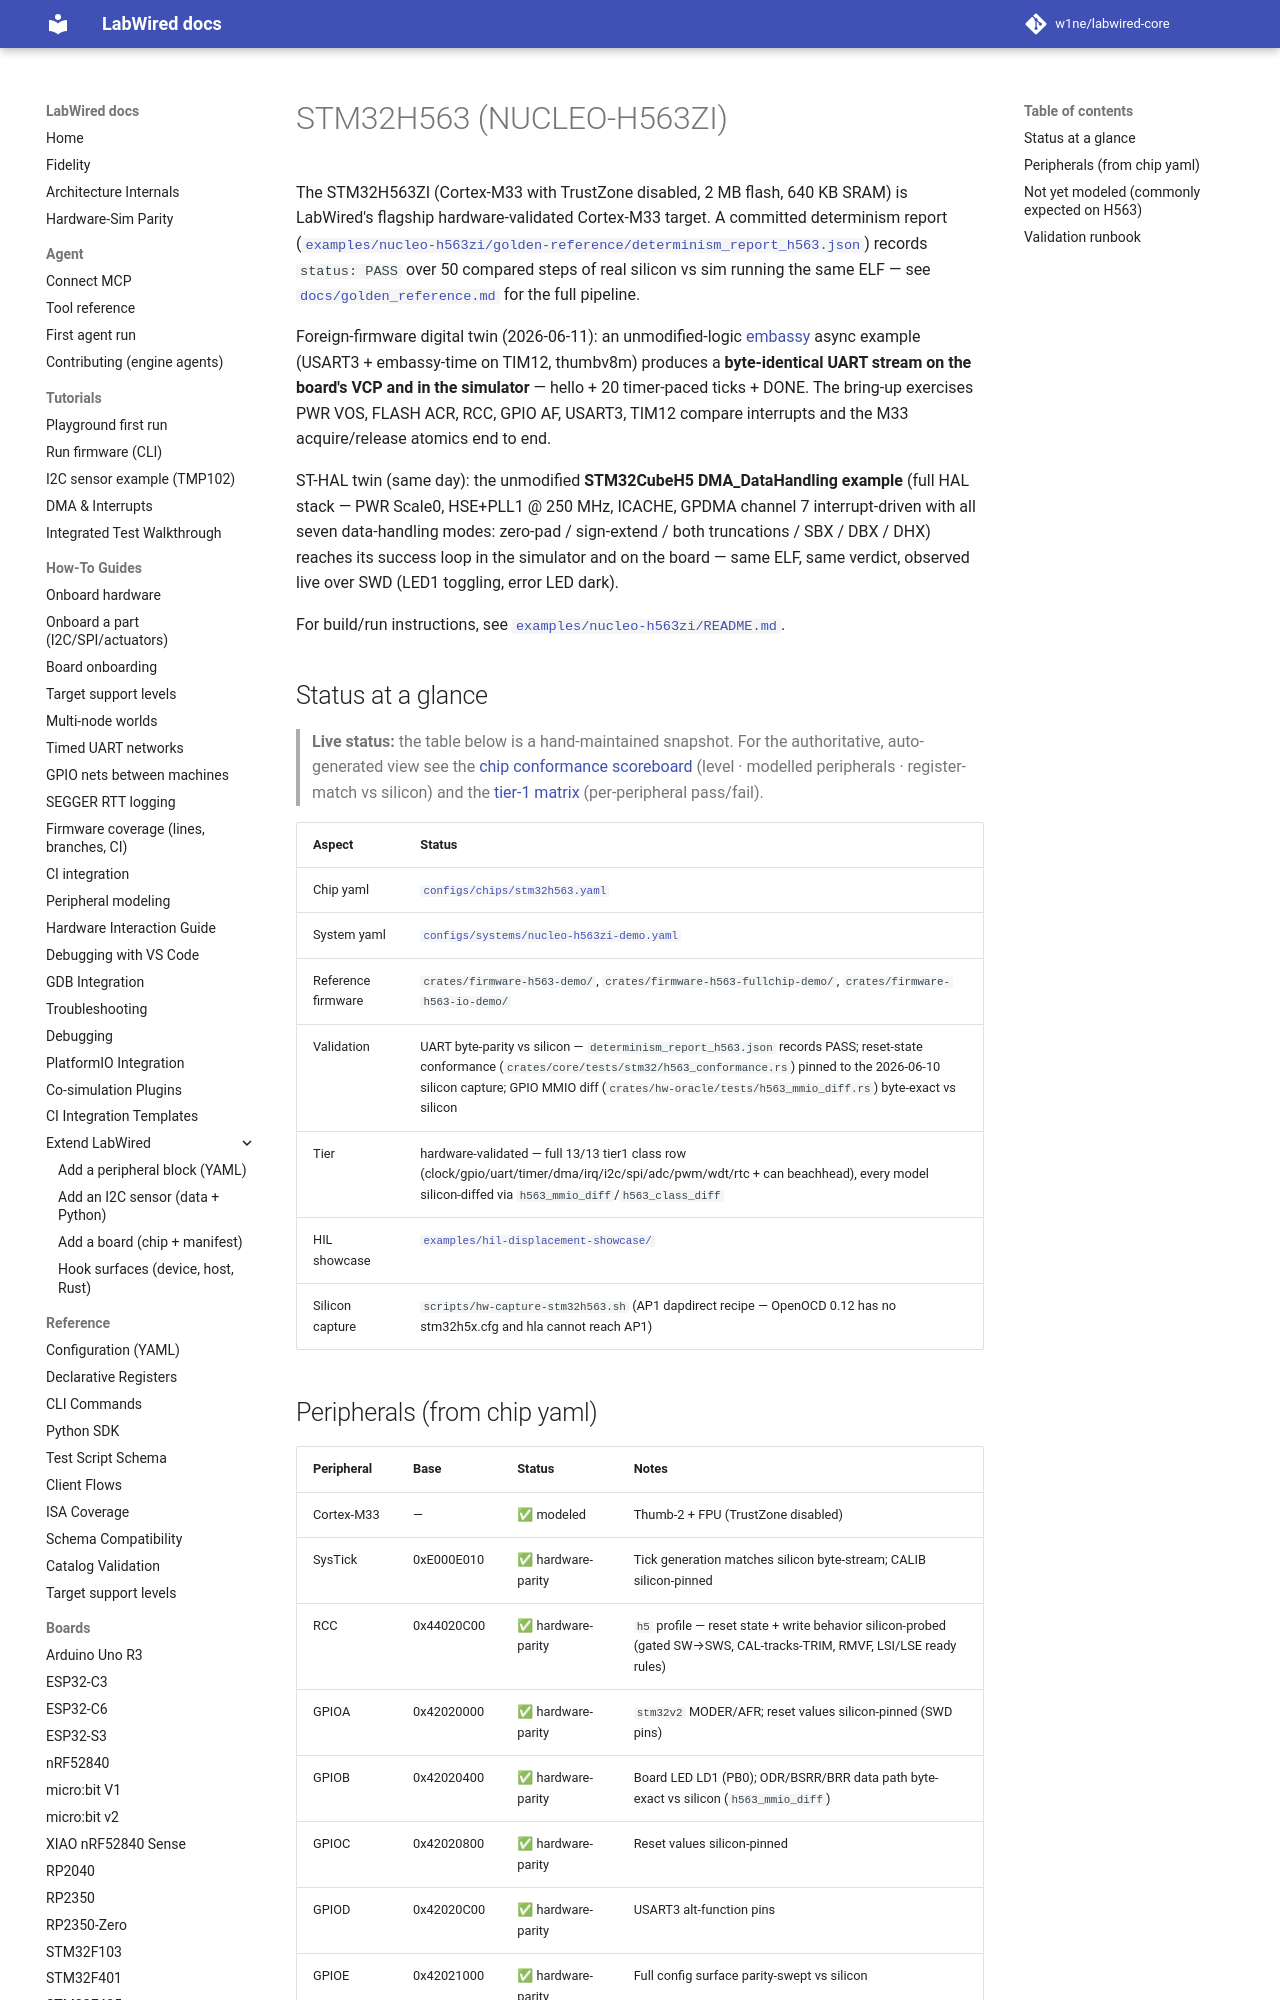

repository: w1ne/labwired-core · page: boards/stm32h563/index.html · generator: mkdocs

# STM32H563 (NUCLEO-H563ZI)

The STM32H563ZI (Cortex-M33 with TrustZone disabled, 2 MB flash, 640 KB
SRAM) is LabWired's flagship hardware-validated Cortex-M33 target. A
committed determinism report
([`examples/nucleo-h563zi/golden-reference/determinism_report_h563.json`](../../examples/nucleo-h563zi/golden-reference/determinism_report_h563.json))
records `status: PASS` over 50 compared steps of real silicon vs sim
running the same ELF — see
[`docs/golden_reference.md`](../golden_reference.md) for the full
pipeline.

Foreign-firmware digital twin (2026-06-11): an unmodified-logic
[embassy](https://github.com/embassy-rs/embassy) async example (USART3 +
embassy-time on TIM12, thumbv8m) produces a **byte-identical UART stream
on the board's VCP and in the simulator** — hello + 20 timer-paced ticks
+ DONE. The bring-up exercises PWR VOS, FLASH ACR, RCC, GPIO AF, USART3,
TIM12 compare interrupts and the M33 acquire/release atomics end to end.

ST-HAL twin (same day): the unmodified **STM32CubeH5 DMA_DataHandling
example** (full HAL stack — PWR Scale0, HSE+PLL1 @ 250 MHz, ICACHE,
GPDMA channel 7 interrupt-driven with all seven data-handling modes:
zero-pad / sign-extend / both truncations / SBX / DBX / DHX) reaches its
success loop in the simulator and on the board — same ELF, same verdict,
observed live over SWD (LED1 toggling, error LED dark).

For build/run instructions, see
[`examples/nucleo-h563zi/README.md`](../../examples/nucleo-h563zi/README.md).

## Status at a glance


> **Live status:** the table below is a hand-maintained snapshot. For the authoritative, auto-generated view see the [chip conformance scoreboard](../coverage/chip-conformance.md) (level · modelled peripherals · register-match vs silicon) and the [tier-1 matrix](../coverage/tier1-scoreboard.md) (per-peripheral pass/fail).

| Aspect              | Status                                                                            |
|---------------------|-----------------------------------------------------------------------------------|
| Chip yaml           | [`configs/chips/stm32h563.yaml`](../../configs/chips/stm32h563.yaml)              |
| System yaml         | [`configs/systems/nucleo-h563zi-demo.yaml`](../../configs/systems/nucleo-h563zi-demo.yaml) |
| Reference firmware  | `crates/firmware-h563-demo/`, `crates/firmware-h563-fullchip-demo/`, `crates/firmware-h563-io-demo/` |
| Validation          | UART byte-parity vs silicon — `determinism_report_h563.json` records PASS; reset-state conformance (`crates/core/tests/stm32/h563_conformance.rs`) pinned to the 2026-06-10 silicon capture; GPIO MMIO diff (`crates/hw-oracle/tests/h563_mmio_diff.rs`) byte-exact vs silicon |
| Tier                | hardware-validated — full 13/13 tier1 class row (clock/gpio/uart/timer/dma/irq/i2c/spi/adc/pwm/wdt/rtc + can beachhead), every model silicon-diffed via `h563_mmio_diff`/`h563_class_diff` |
| HIL showcase        | [`examples/hil-displacement-showcase/`](../../examples/hil-displacement-showcase/) |
| Silicon capture     | `scripts/hw-capture-stm32h563.sh` (AP1 dapdirect recipe — OpenOCD 0.12 has no stm32h5x.cfg and hla cannot reach AP1) |
